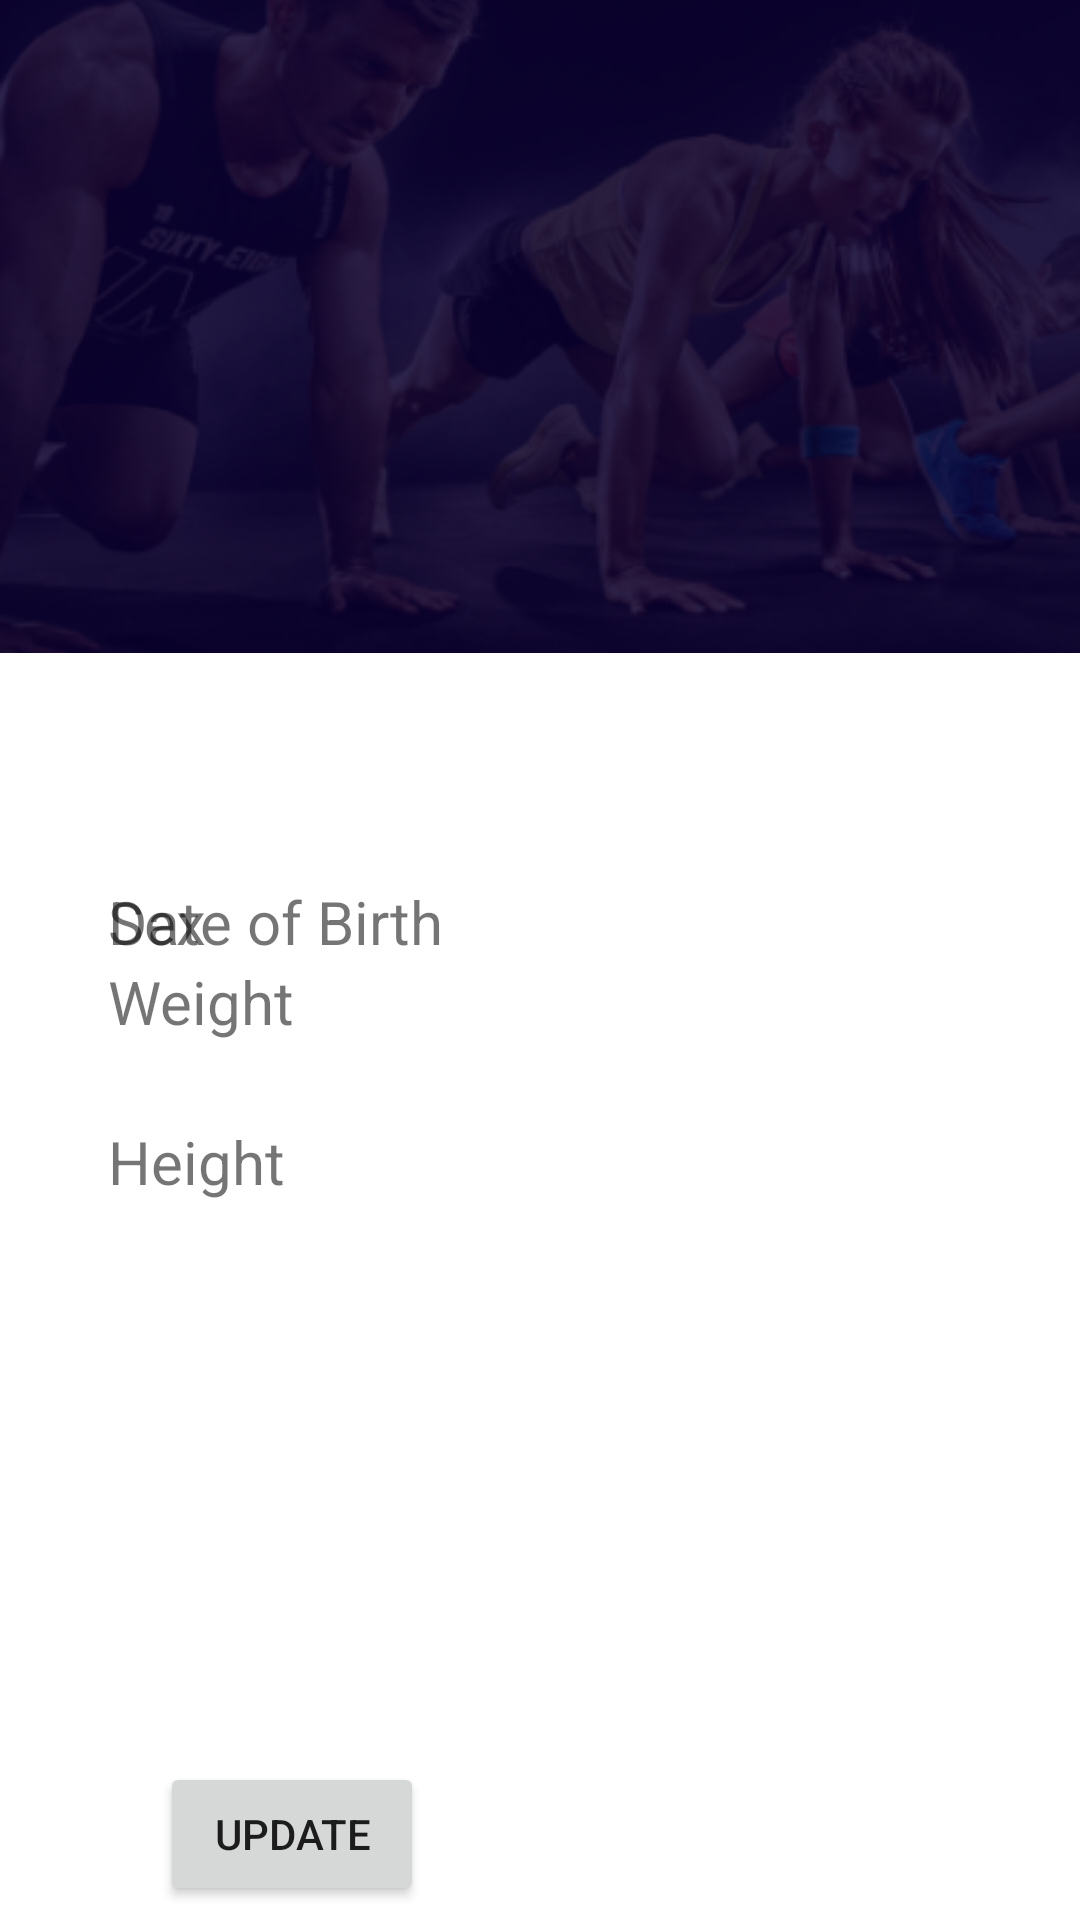

This screen was rendered from an Android layout file. Write that file and the resources it references.
<!-- AndroidManifest.xml: application theme Theme.AndroidProject1 -->
<!-- res/layout/profile_fragment.xml -->
<?xml version="1.0" encoding="utf-8"?>
<androidx.constraintlayout.widget.ConstraintLayout
    xmlns:android="http://schemas.android.com/apk/res/android"
    xmlns:app="http://schemas.android.com/apk/res-auto"
    xmlns:tools="http://schemas.android.com/tools"
    android:layout_width="match_parent"
    android:layout_height="match_parent"
    android:id="@+id/profile_Frag">


    <ImageView
        android:id="@+id/image"
        android:layout_width="match_parent"
        android:layout_height="0dp"
        android:background="#090030"
        android:scaleType="centerCrop"
        android:src="@drawable/background_image"
        app:layout_constraintBottom_toTopOf="@id/gl_34pc"
        app:layout_constraintEnd_toEndOf="parent"
        app:layout_constraintHorizontal_bias="0.0"
        app:layout_constraintStart_toStartOf="parent"
        app:layout_constraintTop_toTopOf="parent"
        app:layout_constraintVertical_bias="0.0" />

    <ImageView
        android:id="@+id/profileImage"
        android:layout_width="wrap_content"
        android:layout_height="0dp"
        android:contentDescription="profileImage"
        android:src="@drawable/profile_icon"
        app:layout_constraintBottom_toTopOf="@+id/gl_3pc"
        app:layout_constraintEnd_toStartOf="@+id/gl_90pc"
        app:layout_constraintHorizontal_bias="0.496"
        app:layout_constraintStart_toStartOf="@+id/gl_10pc"
        app:layout_constraintTop_toTopOf="parent"
        app:layout_constraintVertical_bias="0.563" />

    <TextView
        android:id="@+id/profile_fname"
        android:layout_width="wrap_content"
        android:layout_height="wrap_content"
        android:layout_gravity="center_horizontal|center"
        android:text=""
        android:textColor="@color/rectangle_33_color"
        android:textSize="24sp"
        app:layout_constraintBottom_toBottomOf="@+id/image"
        app:layout_constraintEnd_toStartOf="@+id/gl_44pc"
        app:layout_constraintTop_toBottomOf="@+id/profileImage" />


    <TextView
        android:id="@+id/profile_lname"
        android:layout_width="wrap_content"
        android:layout_height="wrap_content"
        android:layout_gravity="center_horizontal|center"
        android:text=""
        android:textColor="@color/rectangle_33_color"
        android:textSize="24sp"
        app:layout_constraintBottom_toTopOf="@+id/gl_34pc"
        app:layout_constraintStart_toStartOf="@+id/gl_56pc"
        app:layout_constraintTop_toBottomOf="@+id/profileImage"
         />

    <ImageView
        android:id="@+id/bg_ek3"
        android:layout_width="wrap_content"
        android:layout_height="wrap_content"
        android:layout_marginTop="60dp"
        android:contentDescription="bg_ek3"
        android:src="@drawable/bg_ek3"
        app:layout_constraintEnd_toEndOf="parent"
        app:layout_constraintStart_toStartOf="parent"
        app:layout_constraintTop_toBottomOf="@+id/image" />


    <TextView
        android:id="@+id/name_ek3"
        android:layout_width="wrap_content"
        android:layout_height="wrap_content"
        android:layout_marginTop="76dp"
        android:text="@string/name_ek3_string"
        android:textSize="20sp"
        app:layout_constraintBottom_toTopOf="@+id/bg_ek3_1"
        app:layout_constraintEnd_toStartOf="@+id/gl_90pc"
        app:layout_constraintHorizontal_bias="0.0"
        app:layout_constraintStart_toStartOf="@+id/gl_10pc"
        app:layout_constraintTop_toBottomOf="@+id/image"
        app:layout_constraintVertical_bias="0.0" />

    <TextView
        android:id="@+id/dobtext"
        android:layout_width="wrap_content"
        android:layout_height="wrap_content"
        android:layout_marginTop="76dp"
        android:layout_marginBottom="35dp"
        android:text=""
        android:textColor="@color/sextext_color"
        android:textSize="20sp"
        app:layout_constraintBottom_toTopOf="@+id/bg_ek3_1"
        app:layout_constraintEnd_toStartOf="@+id/gl_90pc"
        app:layout_constraintHorizontal_bias="1.0"
        app:layout_constraintStart_toStartOf="@+id/gl_10pc"
        app:layout_constraintTop_toTopOf="@+id/gl_34pc" />

    <ImageView
        android:id="@+id/bg_ek3_1"
        android:layout_width="wrap_content"
        android:layout_height="wrap_content"
        android:layout_marginTop="28dp"
        android:contentDescription="bg_ek3"
        android:src="@drawable/bg_ek3"
        app:layout_constraintEnd_toEndOf="parent"
        app:layout_constraintStart_toStartOf="parent"
        app:layout_constraintTop_toBottomOf="@+id/bg_ek3" />

    <TextView
        android:id="@+id/sex"
        android:layout_width="wrap_content"
        android:layout_height="wrap_content"
        android:text="@string/gender"
        android:textSize="20sp"
        app:layout_constraintBottom_toTopOf="@+id/bg_ek3_2"
        app:layout_constraintEnd_toStartOf="@+id/gl_90pc"
        app:layout_constraintHorizontal_bias="0.0"
        app:layout_constraintStart_toStartOf="@+id/gl_10pc"
        app:layout_constraintTop_toBottomOf="@+id/bg_ek3"
        app:layout_constraintVertical_bias="0.556" />

    <TextView
        android:id="@+id/sextext"
        android:layout_width="wrap_content"
        android:layout_height="wrap_content"
        android:text=""
        android:textColor="@color/sex_text_color"
        android:textSize="20sp"
        app:layout_constraintBottom_toTopOf="@+id/bg_ek3_2"
        app:layout_constraintEnd_toStartOf="@+id/gl_90pc"
        app:layout_constraintHorizontal_bias="1.0"
        app:layout_constraintStart_toStartOf="@+id/gl_10pc"
        app:layout_constraintTop_toBottomOf="@+id/bg_ek3"
        app:layout_constraintVertical_bias="0.556" />

    <ImageView
        android:id="@+id/bg_ek3_2"
        android:layout_width="wrap_content"
        android:layout_height="wrap_content"
        android:layout_marginTop="28dp"
        android:contentDescription="bg_ek3"
        android:src="@drawable/bg_ek3"
        app:layout_constraintEnd_toEndOf="parent"
        app:layout_constraintStart_toStartOf="parent"
        app:layout_constraintTop_toBottomOf="@+id/bg_ek3_1" />

    <TextView
        android:id="@+id/name_ek1"
        android:layout_width="wrap_content"
        android:layout_height="wrap_content"
        android:text="@string/name_ek1_string"
        android:textSize="20sp"
        app:layout_constraintBottom_toTopOf="@+id/bg_ek3_3"
        app:layout_constraintEnd_toStartOf="@+id/gl_90pc"
        app:layout_constraintHorizontal_bias="0.0"
        app:layout_constraintStart_toStartOf="@+id/gl_10pc"
        app:layout_constraintTop_toBottomOf="@+id/bg_ek3_1"
        />

    <TextView
        android:id="@+id/ET_pro_weight"
        android:layout_width="wrap_content"
        android:layout_height="wrap_content"
        android:textColor="@color/sex_text_color"
        android:textSize="20sp"
        app:layout_constraintBottom_toTopOf="@+id/bg_ek3_3"
        app:layout_constraintEnd_toStartOf="@+id/gl_90pc"
        app:layout_constraintHorizontal_bias="1.0"
        app:layout_constraintStart_toStartOf="@+id/gl_10pc"
        app:layout_constraintTop_toBottomOf="@+id/bg_ek3_1"
        />

    <ImageView
        android:id="@+id/bg_ek3_3"
        android:layout_width="wrap_content"
        android:layout_height="wrap_content"
        android:layout_marginTop="28dp"
        android:contentDescription="bg_ek3"
        android:src="@drawable/bg_ek3"
        app:layout_constraintEnd_toEndOf="parent"
        app:layout_constraintStart_toStartOf="parent"
        app:layout_constraintTop_toBottomOf="@+id/bg_ek3_2" />

    <TextView
        android:id="@+id/name_ek2"
        android:layout_width="wrap_content"
        android:layout_height="wrap_content"
        android:layout_marginTop="40dp"
        android:text="@string/name_ek2_string"
        android:textSize="20sp"
        app:layout_constraintEnd_toStartOf="@+id/gl_90pc"
        app:layout_constraintHorizontal_bias="0.0"
        app:layout_constraintStart_toStartOf="@+id/gl_10pc"
        app:layout_constraintTop_toBottomOf="@+id/bg_ek3_2" />

    <TextView
        android:id="@+id/heighttext"
        android:layout_width="wrap_content"
        android:layout_height="wrap_content"
        android:layout_marginTop="36dp"
        android:text=""
        android:textColor="@color/sex_text_color"
        android:textSize="20sp"
        app:layout_constraintEnd_toStartOf="@+id/gl_90pc"
        app:layout_constraintHorizontal_bias="1.0"
        app:layout_constraintStart_toStartOf="@+id/gl_10pc"
        app:layout_constraintTop_toBottomOf="@+id/bg_ek3_2" />

    <androidx.constraintlayout.widget.Guideline
        android:id="@+id/gl_34pc"
        android:layout_width="wrap_content"
        android:layout_height="wrap_content"
        android:orientation="horizontal"
        app:layout_constraintGuide_percent="0.34" />

    <androidx.constraintlayout.widget.Guideline
        android:id="@+id/gl_10pc"
        android:layout_width="wrap_content"
        android:layout_height="wrap_content"
        android:orientation="vertical"
        app:layout_constraintGuide_percent="0.10" />

    <androidx.constraintlayout.widget.Guideline
        android:id="@+id/gl_90pc"
        android:layout_width="wrap_content"
        android:layout_height="wrap_content"
        android:orientation="vertical"
        app:layout_constraintGuide_percent="0.90" />

    <androidx.constraintlayout.widget.Guideline
        android:id="@+id/gl_91pc"
        android:layout_width="wrap_content"
        android:layout_height="wrap_content"
        android:orientation="horizontal"
        app:layout_constraintGuide_percent="0.91" />

    <androidx.constraintlayout.widget.Guideline
        android:id="@+id/gl_3pc"
        android:layout_width="wrap_content"
        android:layout_height="wrap_content"
        android:orientation="horizontal"
        app:layout_constraintGuide_percent="0.28" />

    <androidx.constraintlayout.widget.Guideline
        android:id="@+id/gl_56pc"
        android:layout_width="wrap_content"
        android:layout_height="wrap_content"
        android:orientation="vertical"
        app:layout_constraintGuide_percent="0.56" />

    <androidx.constraintlayout.widget.Guideline
        android:id="@+id/gl_44pc"
        android:layout_width="wrap_content"
        android:layout_height="wrap_content"
        android:orientation="vertical"
        app:layout_constraintGuide_percent="0.44" />

    <androidx.constraintlayout.widget.Guideline
        android:id="@+id/gl_50c"
        android:layout_width="wrap_content"
        android:layout_height="wrap_content"
        android:orientation="vertical"
        app:layout_constraintGuide_percent="0.50" />

    <Button
        android:id="@+id/btnChangePro"
        android:layout_width="wrap_content"
        android:layout_height="wrap_content"
        android:text="Update"
        app:layout_constraintBottom_toBottomOf="parent"
        app:layout_constraintEnd_toStartOf="@+id/gl_44pc"
        app:layout_constraintStart_toStartOf="@+id/gl_10pc"
        app:layout_constraintTop_toTopOf="@+id/gl_91pc" />

    <TextView
        android:id="@+id/username"
        android:layout_width="wrap_content"
        android:layout_height="wrap_content"
        android:text=""
        android:textColor="#FAF7F7"        
        app:layout_constraintEnd_toStartOf="@+id/gl_90pc"
        app:layout_constraintHorizontal_bias="0.792"
        app:layout_constraintStart_toStartOf="@+id/gl_56pc"
        app:layout_constraintTop_toTopOf="parent"
        app:layout_constraintVertical_bias="0.0" />
</androidx.constraintlayout.widget.ConstraintLayout>
<!-- resources referenced by this layout -->
<resources>
  <color name="rectangle_33_color">#FFFFFF</color>
  <color name="sex_text_color">#5DB074</color>
  <color name="sextext_color">#5DB074</color>
  <!-- drawable background_image: png bitmap (drawable, 125249 bytes) -->
  <string name="gender">Sex</string>
  <string name="name_ek1_string">Weight</string>
  <string name="name_ek2_string">Height</string>
  <string name="name_ek3_string">Date of Birth</string>
  <style name="Theme.AndroidProject1" parent="Theme.MaterialComponents.DayNight.DarkActionBar">
          
          <item name="colorPrimary">#008577</item>
          <item name="colorPrimaryVariant">#00574B</item>
          <item name="colorOnPrimary">#ffffff</item>
          
          
          <item name="android:statusBarColor" tools:targetApi="l">?attr/colorPrimaryVariant</item>
          
      </style>
</resources>
